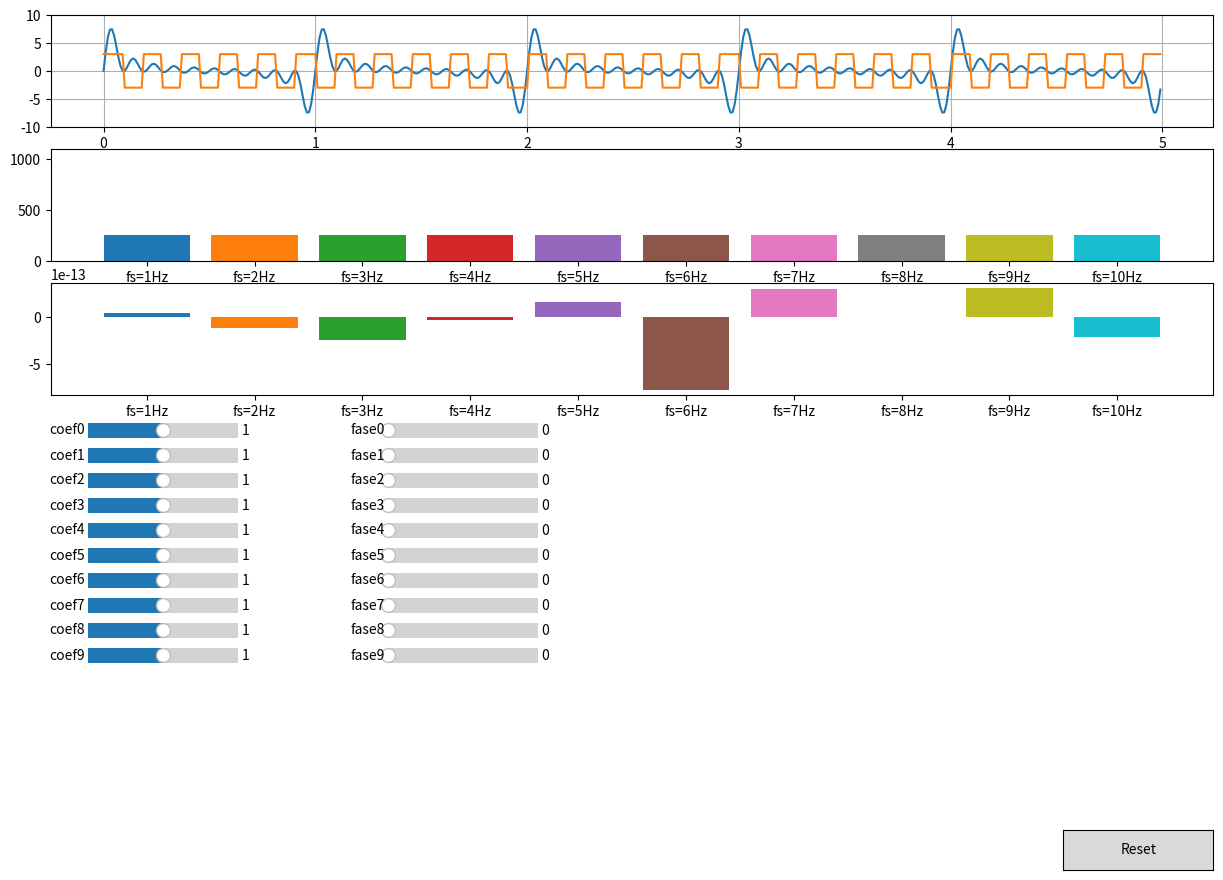

This figure's Python source:
import matplotlib.pyplot as plt
import numpy as np
from matplotlib.widgets import Button, Slider

def productoInterno(x,y):
    """Producto interno entre las seniales x e y"""
    # Verificar que tengan la misma longitud
    if(len(x) != len(y)):
        raise Exception('Las seniales no son del mismo tamanio')

    return np.sum(np.multiply(x,np.conjugate(y)))

def cuadrada(t, fs=1, fase=0):
    # precalcular modulos 2 * np.pi * fs * t + fase%(2pi)
    val = np.mod(2 * np.pi * fs * t + fase, 2 * np.pi)
    # retornar valores condicionados mod >= pi -> -1 
    return np.where(np.greater_equal(val, np.pi), -1, 1)

def senoidal(t,fs=1, fase=0):
    """Devuelve la senial senoidal de amplitud 1"""
    return np.sin(2*np.pi*t*fs + fase)

# Parametros
Tini = 0
Tfin = 5
fm = 100
coeficiente = [1 for _ in range(10)]
fase = [0 for _ in range(10)]

# Generar seniales
t = np.linspace(Tini,Tfin,int(fm*(Tfin-Tini)), endpoint=False)
y = [0] * len(t)
cuad = 3*cuadrada(t,5.5)                          # cuadrada
s = [[0] for _ in range(10)]

for i in range(10):
    s[i] = coeficiente[i]*senoidal(t,i+1,fase[i])
    y += s[i]

# ================= GRAFICAR =================
fig, ax = plt.subplots(3,1)
fig.set_figheight(10)
fig.set_figwidth(15)
fig.subplots_adjust(bottom=0.5)
ax[0].set_ylim(-10,10)
ax[1].set_ylim(0,1100)

ax[0].grid()
graphy, = ax[0].plot(t,y)
ax[0].plot(t,cuad)
bars = [0 for _ in range(10)]
cuadbars = [0 for _ in range(10)]               # cuadrada
for i in range(10):
    bars[i], = ax[1].bar(f"fs={i+1}Hz",productoInterno(y,s[i]))
    cuadbars[i], = ax[2].bar(f"fs={i+1}Hz",productoInterno(cuad,s[i]))          # cuadrada

# Sliders
coef_sliders_ax = [0 for _ in range(10)]
fase_sliders_ax = [0 for _ in range(10)]
coef_sliders = [0 for _ in range(10)]
fase_sliders = [0 for _ in range(10)]
for i in range(10):
    # Initialize axes and sliders here
    coef_sliders_ax[i] = fig.add_axes([0.15,0.45-i*0.025,0.1,0.03])
    coef_sliders[i] = Slider(
        ax=coef_sliders_ax[i],
        label=f"coef{i}",
        valmin=0,
        valmax=2,
        valinit=coeficiente[i],
        valstep=0.1
    )
    fase_sliders_ax[i] = fig.add_axes([0.35,0.45-i*0.025,0.1,0.03])
    fase_sliders[i] = Slider(
        ax=fase_sliders_ax[i],
        label=f"fase{i}",
        valmin=0,
        valmax=6,
        valinit=fase[i],
        valstep=0.05
    )

def update(event):
    # Recalcular y
    y = [0] * len(t)
    for i in range(10):
        # Recalcular la senoidal solo si cambia
        if(coef_sliders[i].val != coeficiente[i] or fase_sliders[i].val != fase[i]):
            coeficiente[i] = coef_sliders[i].val
            fase[i] = fase_sliders[i].val
            s[i] = coeficiente[i]*senoidal(t,i+1,fase[i])
        y += s[i]

    graphy.set_ydata(y)
    for i in range(10):
        bars[i].set_height(productoInterno(y,s[i]))
        cuadbars[i].set_height(productoInterno(cuad,s[i]))
        fig.canvas.draw_idle()

    ax[0].autoscale_view()
    ax[1].autoscale_view()
    ax[2].relim()
    ax[2].autoscale_view()

# Registrar callbacks
for i in range(10):
    coef_sliders[i].on_changed(update)
    fase_sliders[i].on_changed(update)

resetax = fig.add_axes([0.8, 0.025, 0.1, 0.04])
button = Button(resetax, 'Reset', hovercolor='0.975')

def reset(event):
    for i in range(10):
        coef_sliders[i].reset()
        fase_sliders[i].reset()
button.on_clicked(reset)

plt.show()